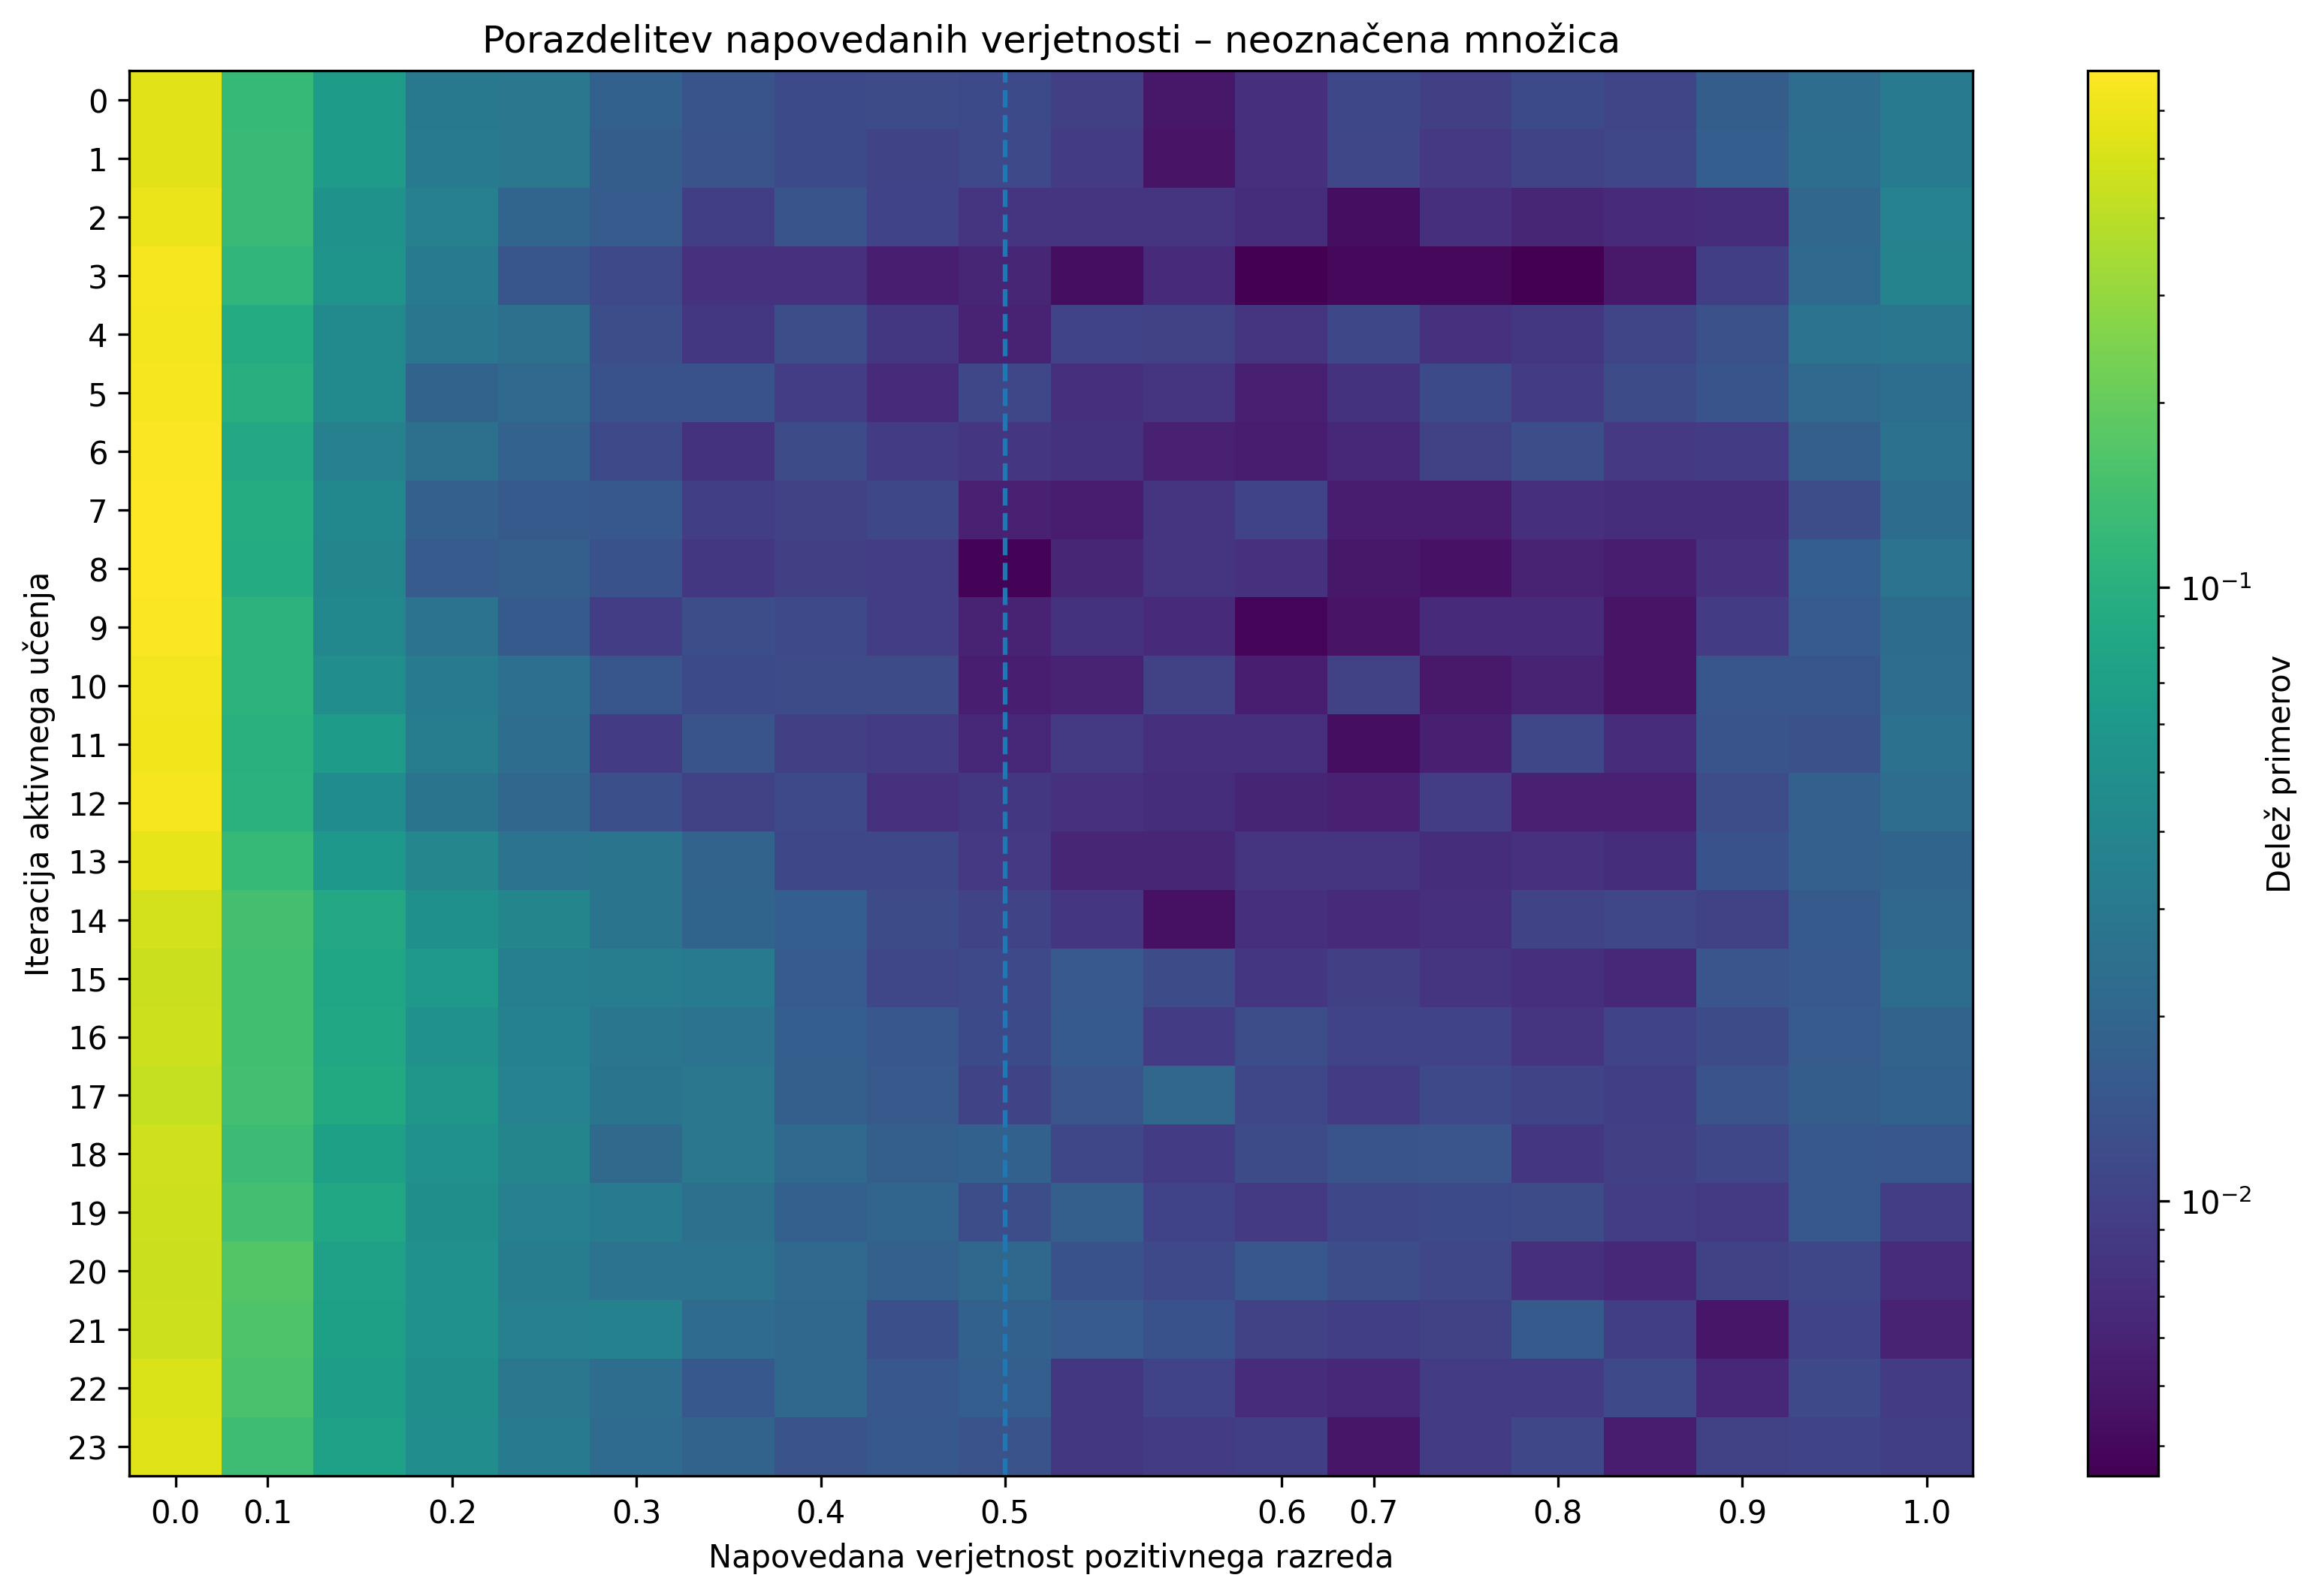

Data behind this chart, as committed beside it:
iteration, 0.00-0.05, 0.05-0.10, 0.10-0.15, 0.15-0.20, 0.20-0.25, 0.25-0.30, 0.30-0.35, 0.35-0.40, 0.40-0.45, 0.45-0.50, 0.50-0.55, 0.55-0.60, 0.60-0.65, 0.65-0.70, 0.70-0.75, 0.75-0.80, 0.80-0.85, 0.85-0.90, 0.90-0.95, 0.95-1.00
0, 0.5497, 0.1223, 0.06388, 0.0302, 0.02904, 0.0182, 0.01394, 0.01161, 0.012, 0.01161, 0.009679, 0.005033, 0.007356, 0.01123, 0.009679, 0.01161, 0.01084, 0.01703, 0.02362, 0.03136
1, 0.554, 0.1233, 0.06438, 0.03043, 0.02926, 0.01678, 0.01366, 0.01171, 0.01053, 0.01131, 0.008974, 0.004682, 0.007413, 0.01092, 0.008584, 0.01053, 0.01092, 0.01717, 0.0238, 0.0316
2, 0.5977, 0.1243, 0.05269, 0.03539, 0.02006, 0.01652, 0.009438, 0.01416, 0.01022, 0.007865, 0.007865, 0.007865, 0.007078, 0.004326, 0.007471, 0.006292, 0.006685, 0.007078, 0.02045, 0.03657
3, 0.6453, 0.1153, 0.05509, 0.03052, 0.01467, 0.01149, 0.007531, 0.007531, 0.005549, 0.006342, 0.00436, 0.006738, 0.003567, 0.003964, 0.003964, 0.003567, 0.005153, 0.009512, 0.0218, 0.03805
4, 0.6292, 0.09069, 0.04355, 0.02837, 0.02517, 0.01278, 0.00839, 0.01278, 0.00839, 0.005993, 0.01039, 0.009988, 0.00799, 0.01119, 0.007591, 0.00839, 0.01079, 0.01318, 0.02677, 0.02837
5, 0.6413, 0.09947, 0.04367, 0.01901, 0.02184, 0.01334, 0.01334, 0.0093, 0.006874, 0.01092, 0.007279, 0.008087, 0.005661, 0.007683, 0.01173, 0.008896, 0.01213, 0.01415, 0.02143, 0.02386
6, 0.6762, 0.08678, 0.03561, 0.02497, 0.01883, 0.01146, 0.007777, 0.01187, 0.009005, 0.008187, 0.007777, 0.005731, 0.005321, 0.006549, 0.009824, 0.01269, 0.008596, 0.009005, 0.0176, 0.0262
7, 0.6892, 0.09242, 0.04186, 0.01782, 0.01575, 0.01533, 0.009532, 0.009946, 0.01119, 0.005802, 0.005387, 0.007874, 0.01036, 0.005387, 0.005387, 0.00746, 0.007045, 0.007045, 0.01243, 0.02279
8, 0.6953, 0.0919, 0.04029, 0.01637, 0.01762, 0.01343, 0.008393, 0.009652, 0.009232, 0.003777, 0.006295, 0.007973, 0.007554, 0.005036, 0.004616, 0.005875, 0.005455, 0.007554, 0.01721, 0.02644
9, 0.6702, 0.1071, 0.04165, 0.02677, 0.01572, 0.00935, 0.01275, 0.01147, 0.00935, 0.00595, 0.00765, 0.0068, 0.003825, 0.004675, 0.0068, 0.0068, 0.004675, 0.008925, 0.01657, 0.02295
10, 0.6307, 0.1089, 0.04778, 0.03229, 0.02454, 0.01464, 0.01162, 0.01205, 0.01205, 0.005596, 0.006027, 0.009901, 0.005596, 0.009901, 0.005166, 0.006027, 0.004735, 0.01464, 0.01464, 0.02325
11, 0.6236, 0.102, 0.06454, 0.03358, 0.02355, 0.009158, 0.01396, 0.009594, 0.009158, 0.006542, 0.008722, 0.007414, 0.007414, 0.004361, 0.005669, 0.0109, 0.006978, 0.01396, 0.01308, 0.02573
12, 0.6518, 0.1034, 0.04596, 0.02696, 0.02033, 0.01281, 0.01016, 0.01149, 0.007512, 0.008396, 0.007512, 0.00707, 0.006186, 0.005745, 0.00928, 0.005745, 0.005745, 0.01237, 0.01812, 0.02342
13, 0.5719, 0.1227, 0.05956, 0.04075, 0.02642, 0.02687, 0.01926, 0.0112, 0.0112, 0.008509, 0.00627, 0.00627, 0.008061, 0.008061, 0.007165, 0.007613, 0.007165, 0.01343, 0.01791, 0.0197
14, 0.4884, 0.1462, 0.08579, 0.05039, 0.0404, 0.02724, 0.01952, 0.01725, 0.01226, 0.01044, 0.008171, 0.004539, 0.007263, 0.006809, 0.007263, 0.01044, 0.01089, 0.009986, 0.01589, 0.02088
15, 0.4593, 0.1417, 0.08053, 0.06029, 0.03451, 0.03359, 0.03129, 0.01611, 0.01104, 0.0115, 0.01565, 0.01197, 0.008283, 0.009664, 0.007823, 0.007363, 0.006443, 0.01427, 0.01565, 0.02301
16, 0.4643, 0.1423, 0.08259, 0.0518, 0.0364, 0.02846, 0.0266, 0.01727, 0.01493, 0.01167, 0.01587, 0.008866, 0.0126, 0.01027, 0.01027, 0.007933, 0.01027, 0.01213, 0.01633, 0.01913
17, 0.4406, 0.1434, 0.08708, 0.05774, 0.03691, 0.02698, 0.02887, 0.01751, 0.01562, 0.01041, 0.0142, 0.02035, 0.01088, 0.008992, 0.01136, 0.01041, 0.009465, 0.01372, 0.01704, 0.01846
18, 0.4767, 0.1335, 0.07153, 0.05089, 0.03937, 0.02208, 0.0288, 0.0216, 0.01776, 0.01824, 0.01104, 0.009121, 0.012, 0.01392, 0.0144, 0.008161, 0.009602, 0.01104, 0.01536, 0.01488
19, 0.4661, 0.1447, 0.08378, 0.0492, 0.03556, 0.03117, 0.02484, 0.01802, 0.01997, 0.01266, 0.01754, 0.01023, 0.008768, 0.0112, 0.01169, 0.01218, 0.009255, 0.008768, 0.0151, 0.009255
20, 0.4538, 0.171, 0.07217, 0.05141, 0.03361, 0.02669, 0.02669, 0.02175, 0.0178, 0.02076, 0.01335, 0.01137, 0.01483, 0.01236, 0.01087, 0.007415, 0.006426, 0.009886, 0.01087, 0.00692
21, 0.4642, 0.1626, 0.07069, 0.05091, 0.0351, 0.03609, 0.02274, 0.02126, 0.01285, 0.01829, 0.01631, 0.01335, 0.009886, 0.009392, 0.009886, 0.01582, 0.009392, 0.004943, 0.01038, 0.005932
22, 0.519, 0.1537, 0.0692, 0.04894, 0.02867, 0.02373, 0.01532, 0.02126, 0.01483, 0.0173, 0.008403, 0.01038, 0.00692, 0.006426, 0.008898, 0.008898, 0.01137, 0.006426, 0.01137, 0.008898
23, 0.5423, 0.1359, 0.07266, 0.04696, 0.03065, 0.02274, 0.01928, 0.01384, 0.01532, 0.01384, 0.008403, 0.008898, 0.009392, 0.004943, 0.008898, 0.01087, 0.005437, 0.009886, 0.01038, 0.009392
